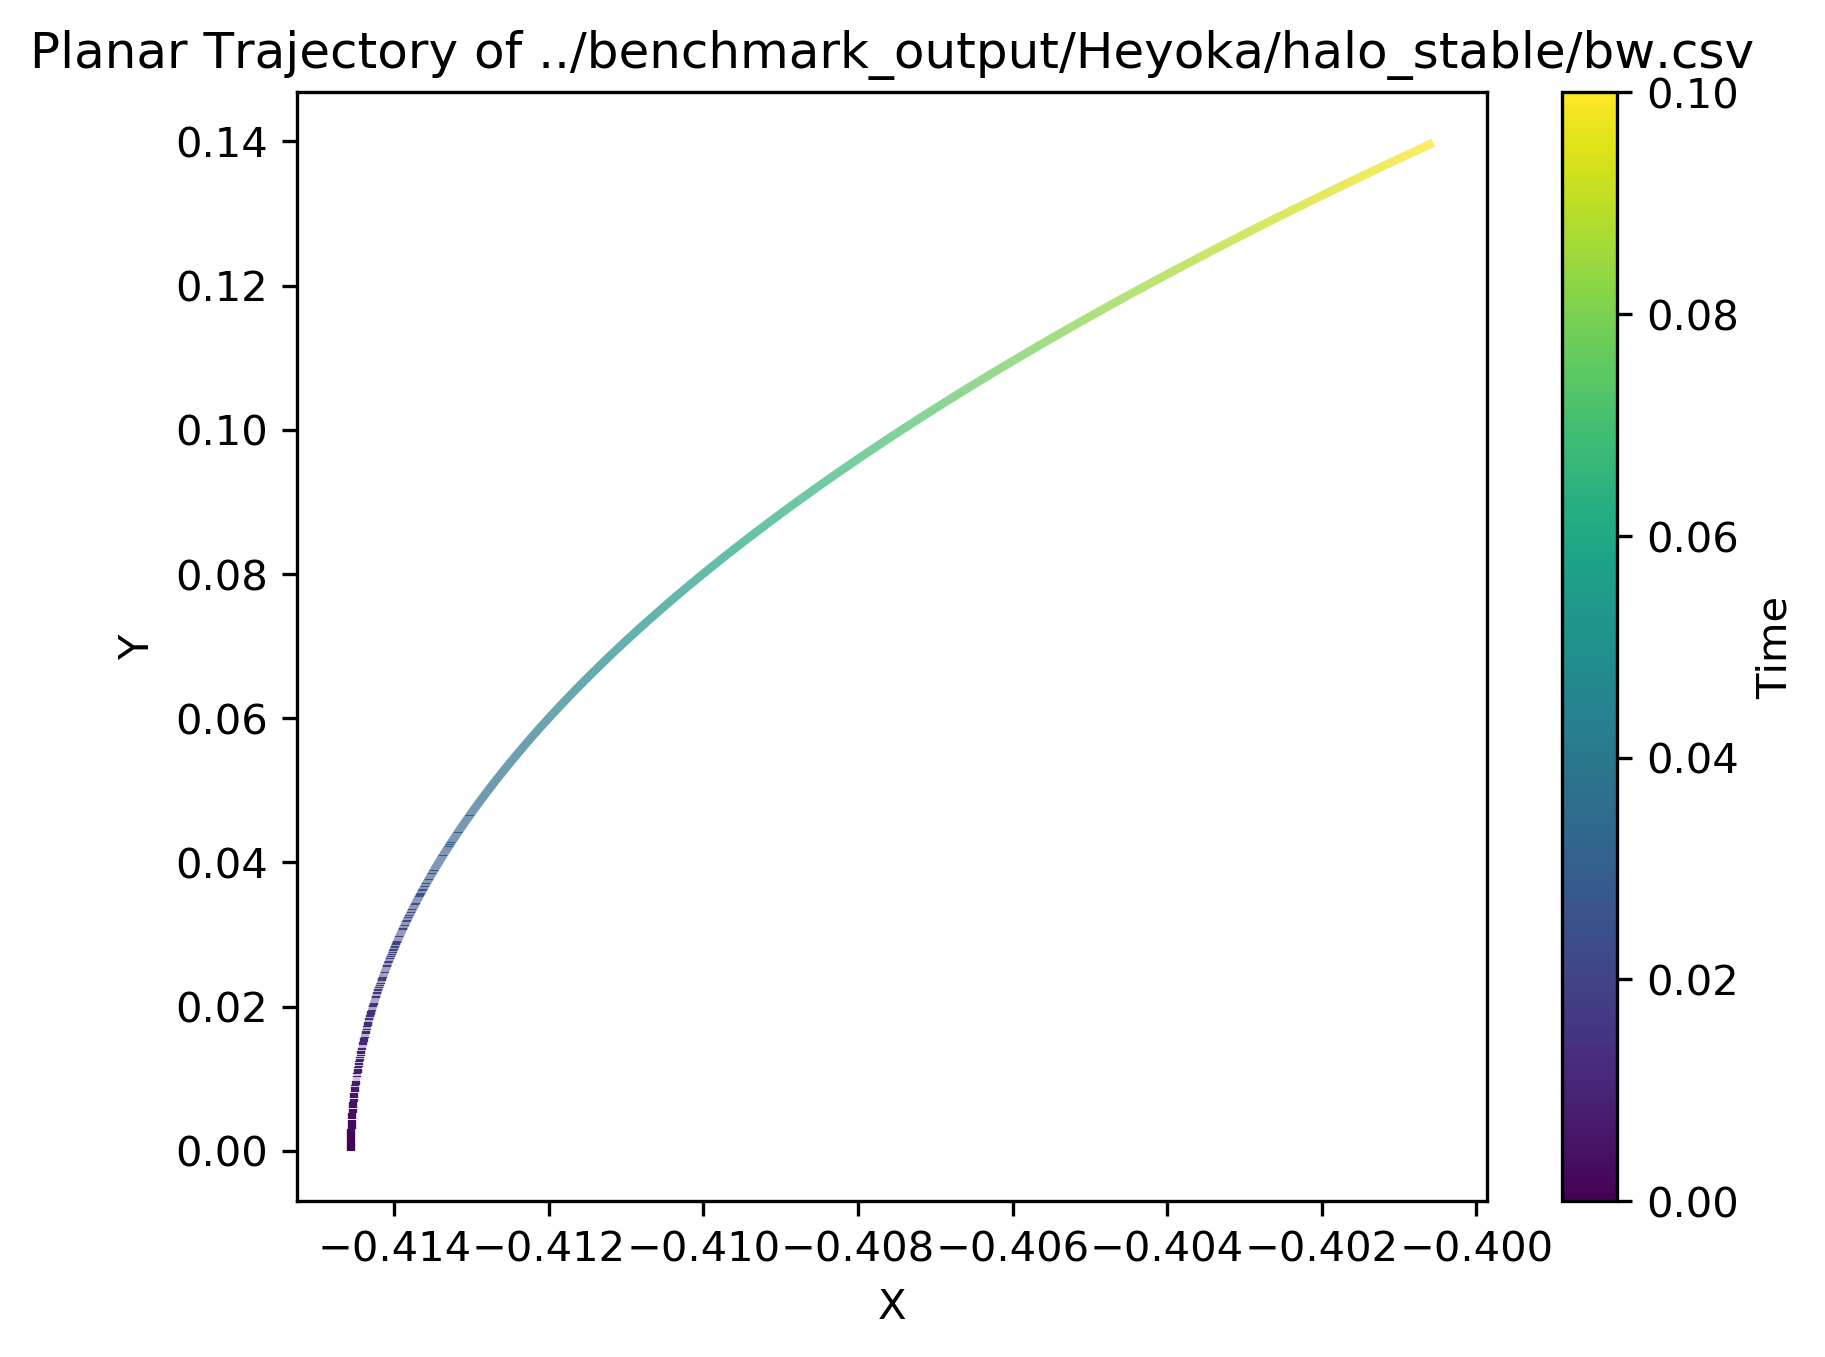

The file beside this chart, header and first rows:
t, x, y, z, dx, dy, dz
0.1, -0.4006, 0.1398, 0.9029, 0.2792, 1.38, -0.0917
0.09999, -0.4006, 0.1398, 0.9029, 0.2792, 1.38, -0.0917
0.09998, -0.4006, 0.1398, 0.9029, 0.2791, 1.38, -0.09169
0.09997, -0.4006, 0.1398, 0.9029, 0.2791, 1.38, -0.09168
0.09996, -0.4006, 0.1398, 0.9029, 0.2791, 1.38, -0.09167
0.09995, -0.4006, 0.1398, 0.9029, 0.279, 1.38, -0.09166
0.09994, -0.4006, 0.1397, 0.9029, 0.279, 1.38, -0.09165
0.09993, -0.4006, 0.1397, 0.9029, 0.279, 1.38, -0.09164
0.09992, -0.4006, 0.1397, 0.9029, 0.279, 1.38, -0.09163
0.09991, -0.4006, 0.1397, 0.903, 0.2789, 1.38, -0.09162
0.0999, -0.4006, 0.1397, 0.903, 0.2789, 1.38, -0.09161
0.09989, -0.4006, 0.1397, 0.903, 0.2789, 1.38, -0.0916
0.09988, -0.4006, 0.1397, 0.903, 0.2788, 1.38, -0.0916
0.09987, -0.4006, 0.1396, 0.903, 0.2788, 1.38, -0.09159
0.09986, -0.4006, 0.1396, 0.903, 0.2788, 1.38, -0.09158
0.09985, -0.4006, 0.1396, 0.903, 0.2788, 1.38, -0.09157
0.09984, -0.4006, 0.1396, 0.903, 0.2787, 1.38, -0.09156
0.09983, -0.4006, 0.1396, 0.903, 0.2787, 1.38, -0.09155
0.09982, -0.4006, 0.1396, 0.903, 0.2787, 1.38, -0.09154
0.09981, -0.4006, 0.1396, 0.903, 0.2787, 1.38, -0.09153
0.0998, -0.4006, 0.1395, 0.903, 0.2786, 1.38, -0.09152
0.09979, -0.4006, 0.1395, 0.903, 0.2786, 1.38, -0.09151
0.09978, -0.4006, 0.1395, 0.903, 0.2786, 1.38, -0.0915
0.09977, -0.4006, 0.1395, 0.903, 0.2785, 1.38, -0.09149
0.09976, -0.4006, 0.1395, 0.903, 0.2785, 1.38, -0.09149
0.09975, -0.4006, 0.1395, 0.903, 0.2785, 1.38, -0.09148
0.09974, -0.4006, 0.1395, 0.903, 0.2785, 1.38, -0.09147
0.09973, -0.4006, 0.1395, 0.903, 0.2784, 1.38, -0.09146
0.09972, -0.4006, 0.1394, 0.903, 0.2784, 1.38, -0.09145
0.09971, -0.4006, 0.1394, 0.903, 0.2784, 1.38, -0.09144
0.0997, -0.4006, 0.1394, 0.903, 0.2784, 1.38, -0.09143
0.09969, -0.4006, 0.1394, 0.903, 0.2783, 1.38, -0.09142
0.09968, -0.4006, 0.1394, 0.903, 0.2783, 1.38, -0.09141
0.09967, -0.4006, 0.1394, 0.903, 0.2783, 1.38, -0.0914
0.09966, -0.4007, 0.1394, 0.903, 0.2782, 1.38, -0.09139
0.09965, -0.4007, 0.1393, 0.903, 0.2782, 1.38, -0.09138
0.09964, -0.4007, 0.1393, 0.903, 0.2782, 1.38, -0.09138
0.09963, -0.4007, 0.1393, 0.903, 0.2782, 1.38, -0.09137
0.09962, -0.4007, 0.1393, 0.903, 0.2781, 1.38, -0.09136
0.09961, -0.4007, 0.1393, 0.903, 0.2781, 1.38, -0.09135
0.0996, -0.4007, 0.1393, 0.903, 0.2781, 1.38, -0.09134
0.09959, -0.4007, 0.1393, 0.903, 0.2781, 1.38, -0.09133
0.09958, -0.4007, 0.1392, 0.903, 0.278, 1.38, -0.09132
0.09957, -0.4007, 0.1392, 0.903, 0.278, 1.38, -0.09131
0.09956, -0.4007, 0.1392, 0.903, 0.278, 1.38, -0.0913
0.09955, -0.4007, 0.1392, 0.903, 0.2779, 1.38, -0.09129
0.09954, -0.4007, 0.1392, 0.903, 0.2779, 1.38, -0.09128
0.09953, -0.4007, 0.1392, 0.903, 0.2779, 1.38, -0.09128
0.09952, -0.4007, 0.1392, 0.903, 0.2779, 1.38, -0.09127
0.09951, -0.4007, 0.1391, 0.903, 0.2778, 1.38, -0.09126
0.0995, -0.4007, 0.1391, 0.903, 0.2778, 1.38, -0.09125
0.09949, -0.4007, 0.1391, 0.903, 0.2778, 1.38, -0.09124
0.09948, -0.4007, 0.1391, 0.903, 0.2777, 1.38, -0.09123
0.09947, -0.4007, 0.1391, 0.903, 0.2777, 1.38, -0.09122
0.09946, -0.4007, 0.1391, 0.903, 0.2777, 1.38, -0.09121
0.09945, -0.4007, 0.1391, 0.903, 0.2777, 1.38, -0.0912
0.09944, -0.4007, 0.1391, 0.903, 0.2776, 1.38, -0.09119
0.09943, -0.4007, 0.139, 0.903, 0.2776, 1.38, -0.09118
0.09942, -0.4007, 0.139, 0.903, 0.2776, 1.38, -0.09117
0.09941, -0.4007, 0.139, 0.903, 0.2776, 1.38, -0.09117
... 9,941 more rows
